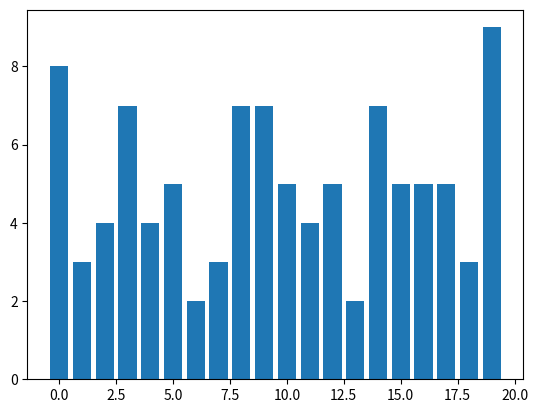

Write Python code to recreate this figure.
import numpy as np
a = 75
c = 0
m = 2**(31) -1
x  = 0.1
u=np.array([])

for i in range(0,100):
    x= np.mod((a*x+c),m)
    u= np.append(u,x/m)
    print(u[i])
    
N=100
s=20
Ns =N/s
S = np.arange(0, 1, 0.05)
counts = np.empty(S.shape, dtype=int)
V=0
for i in range(0,20):
    counts[i] = len(np.where((u >= S[i]) & (u < S[i]+0.05))[0])
    V=V+(counts[i]-Ns)**2 / Ns

print("R = ",counts)
print("V = ", V)

import matplotlib.pyplot as plt
Ypos = np.arange(len(counts))

plt.bar(Ypos,counts)